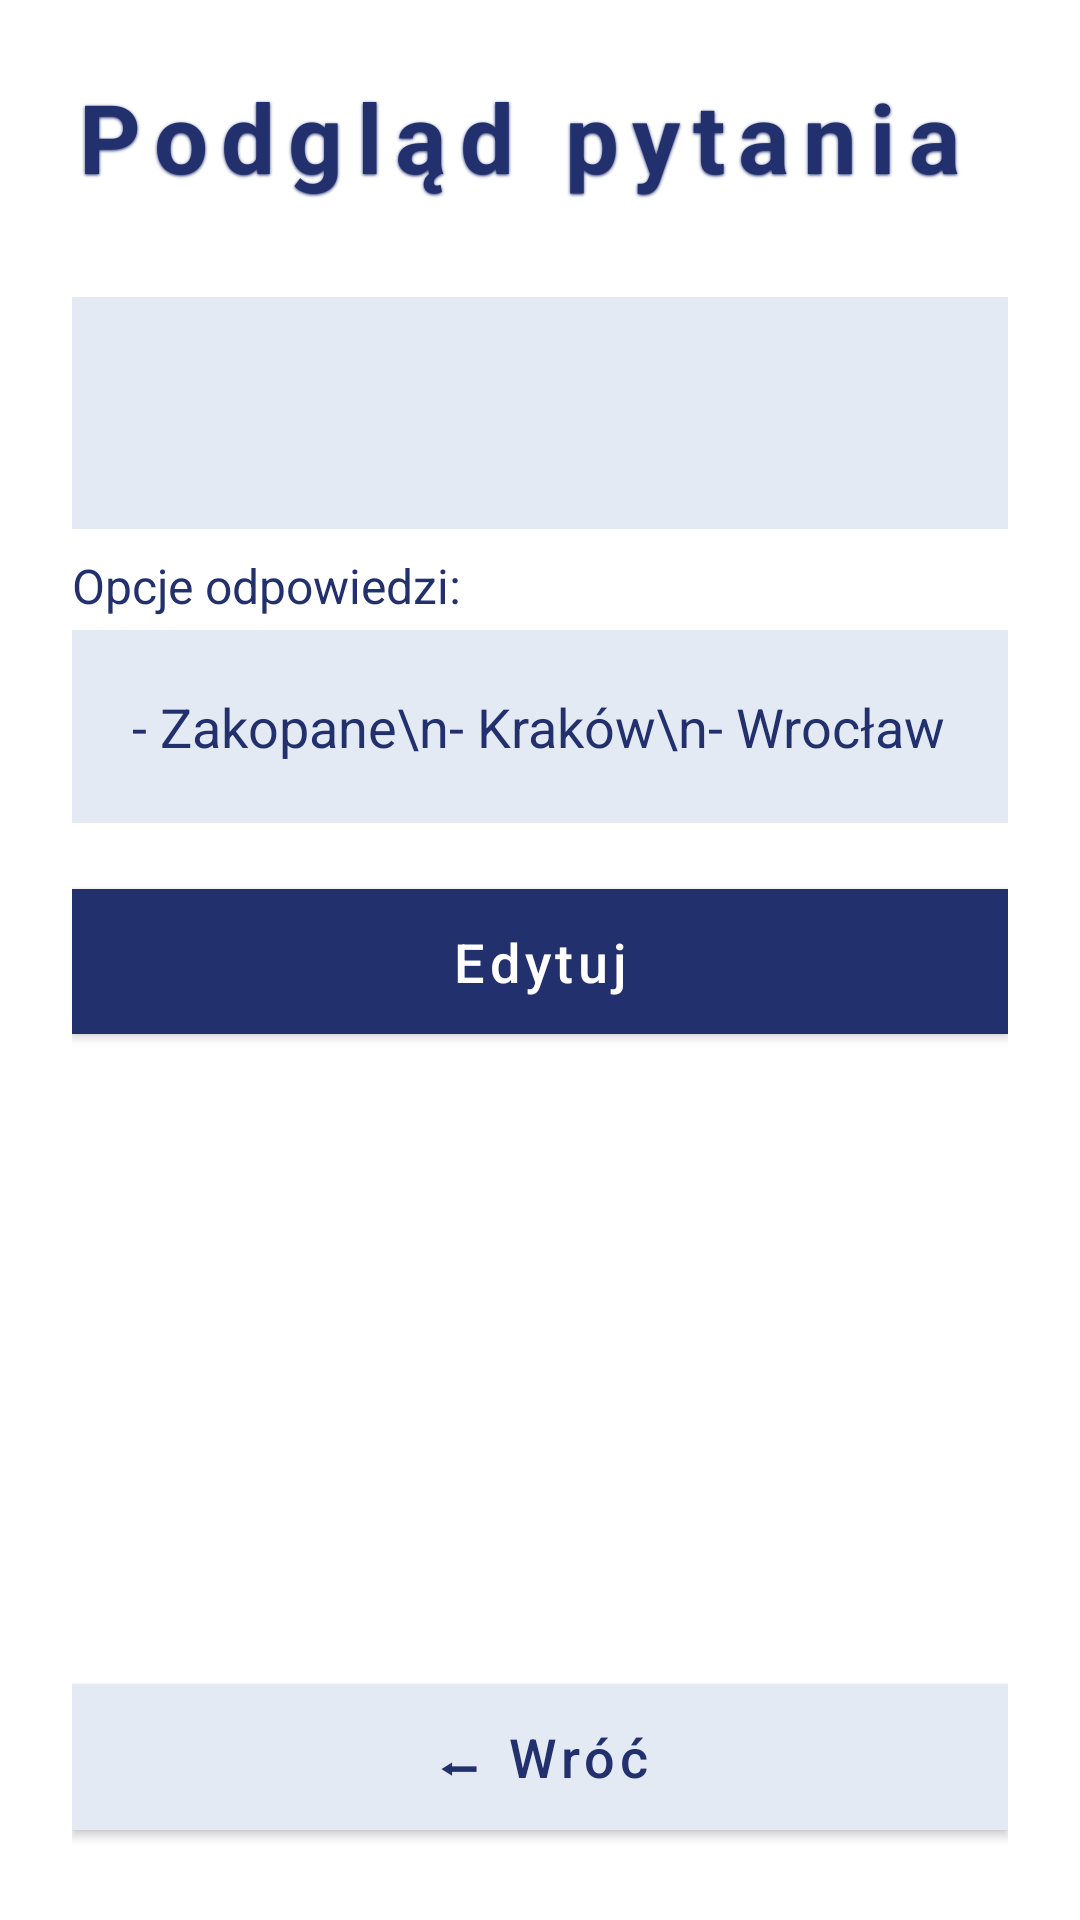

Here is an Android app screen rendered from its layout file. Give the layout XML and the strings, colors and styles it references.
<!-- AndroidManifest.xml: application theme Theme.VoteRoom -->
<!-- res/layout/activity_preview_vote.xml -->
<?xml version="1.0" encoding="utf-8"?>
<androidx.constraintlayout.widget.ConstraintLayout
    xmlns:android="http://schemas.android.com/apk/res/android"
    xmlns:app="http://schemas.android.com/apk/res-auto"
    android:id="@+id/previewVoteLayout"
    android:layout_width="match_parent"
    android:layout_height="match_parent"
    android:background="@drawable/tlo_android"
    android:padding="24dp">

    <TextView
        android:id="@+id/previewVoteTitle"
        android:layout_width="0dp"
        android:layout_height="wrap_content"
        android:text="Podgląd pytania"
        android:textColor="#22306D"
        android:textSize="32sp"
        android:textStyle="bold"
        android:letterSpacing="0.14"
        android:shadowColor="#22306D"
        android:shadowDx="0"
        android:shadowDy="1"
        android:shadowRadius="2"
        app:layout_constraintTop_toTopOf="parent"
        app:layout_constraintStart_toStartOf="parent"
        app:layout_constraintEnd_toEndOf="parent"/>

    <androidx.cardview.widget.CardView
        android:id="@+id/questionCard"
        android:layout_width="0dp"
        android:layout_height="wrap_content"
        android:layout_marginTop="32dp"
        android:layout_marginBottom="8dp"
        app:cardCornerRadius="0dp"
        app:cardElevation="0dp"
        app:layout_constraintTop_toBottomOf="@id/previewVoteTitle"
        app:layout_constraintStart_toStartOf="parent"
        app:layout_constraintEnd_toEndOf="parent">

        <TextView
            android:id="@+id/questionTitle"
            android:layout_width="match_parent"
            android:layout_height="wrap_content"
            android:background="#E3EAF4"
            android:gravity="center"
            android:padding="24dp"
            android:textColor="#22306D"
            android:textSize="22sp"
            android:textStyle="bold" />
    </androidx.cardview.widget.CardView>

    <TextView
        android:id="@+id/optionsLabel"
        android:layout_width="0dp"
        android:layout_height="wrap_content"
        android:text="Opcje odpowiedzi:"
        android:textColor="#22306D"
        android:textSize="16sp"
        android:layout_marginTop="8dp"
        app:layout_constraintTop_toBottomOf="@id/questionCard"
        app:layout_constraintStart_toStartOf="parent"
        app:layout_constraintEnd_toEndOf="parent"/>

    <androidx.cardview.widget.CardView
        android:id="@+id/optionsCard"
        android:layout_width="0dp"
        android:layout_height="wrap_content"
        android:layout_marginTop="4dp"
        android:layout_marginBottom="16dp"
        app:cardCornerRadius="0dp"
        app:cardElevation="0dp"
        app:layout_constraintTop_toBottomOf="@id/optionsLabel"
        app:layout_constraintStart_toStartOf="parent"
        app:layout_constraintEnd_toEndOf="parent">

        <TextView
            android:id="@+id/optionsText"
            android:layout_width="match_parent"
            android:layout_height="wrap_content"
            android:background="#E3EAF4"
            android:padding="20dp"
            android:textColor="#22306D"
            android:textSize="18sp"
            android:text="- Zakopane\n- Kraków\n- Wrocław" />
    </androidx.cardview.widget.CardView>

    <com.google.android.material.button.MaterialButton
        android:id="@+id/editButton"
        style="@style/Widget.MaterialComponents.Button"
        android:layout_width="0dp"
        android:layout_height="wrap_content"
        android:text="Edytuj"
        android:textAllCaps="false"
        android:textColor="#ffffff"
        android:textSize="18sp"
        app:backgroundTint="#22306D"
        android:elevation="4dp"
        android:paddingTop="12dp"
        android:paddingBottom="12dp"
        android:layout_marginTop="16dp"
        app:cornerRadius="0dp"
        app:rippleColor="#332A5DDE"
        app:layout_constraintTop_toBottomOf="@id/optionsCard"
        app:layout_constraintStart_toStartOf="parent"
        app:layout_constraintEnd_toEndOf="parent"/>

    <com.google.android.material.button.MaterialButton
        android:id="@+id/backButton"
        style="@style/Widget.MaterialComponents.Button"
        android:layout_width="0dp"
        android:layout_height="wrap_content"
        android:layout_marginTop="12dp"
        android:elevation="4dp"
        android:paddingTop="12dp"
        android:paddingBottom="12dp"
        android:text="⬅ Wróć"
        android:textAllCaps="false"
        android:textColor="#22306D"
        android:textSize="18sp"
        app:backgroundTint="#E3EAF4"
        app:cornerRadius="0dp"
        app:layout_constraintBottom_toBottomOf="parent"
        app:layout_constraintEnd_toEndOf="parent"
        app:layout_constraintHorizontal_bias="1.0"
        app:layout_constraintStart_toStartOf="parent"
        app:layout_constraintTop_toBottomOf="@id/editButton"
        app:layout_constraintVertical_bias="1.0"
        app:rippleColor="#332A5DDE" />

</androidx.constraintlayout.widget.ConstraintLayout>
<!-- resources referenced by this layout -->
<resources>
  <style name="Theme.VoteRoom" parent="Theme.MaterialComponents.DayNight.NoActionBar">
          <item name="colorPrimary">#2196F3</item>
          <item name="colorOnBackground">#FFFFFF</item>
      </style>
</resources>
